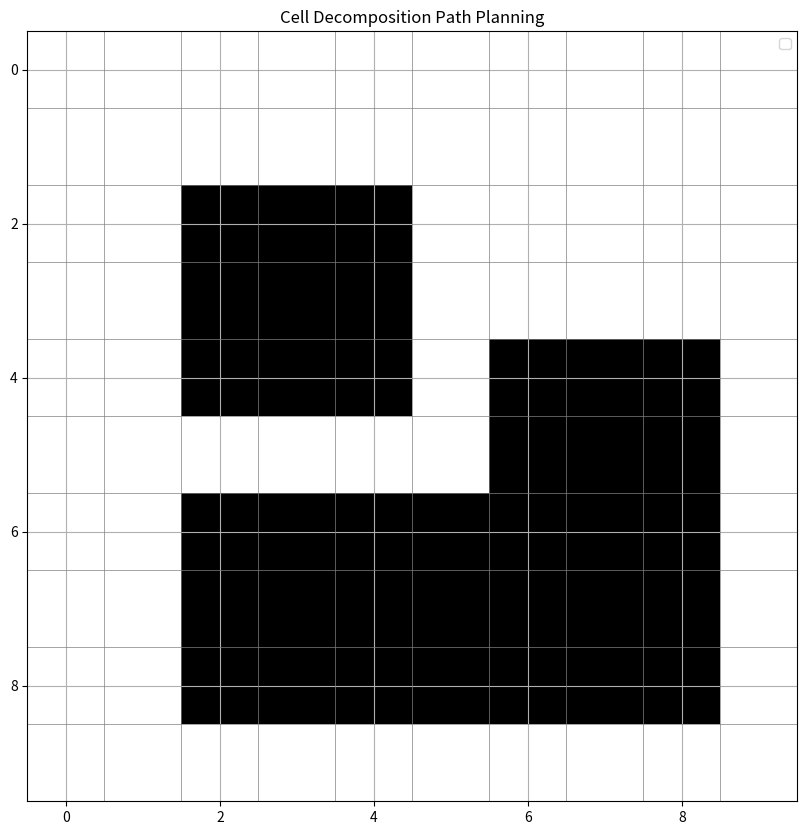

Source code (Python):
import numpy as np
import matplotlib.pyplot as plt
from collections import deque

class CellDecomposition:
    def __init__(self, width, height, cell_size):
        """
        Initialize Cell Decomposition.
        
        Parameters:
        width: area width
        height: area height
        cell_size: size of each cell
        """
        self.width = width
        self.height = height
        self.cell_size = cell_size
        
        # Calculate the number of cells in each dimension
        self.cols = width // cell_size
        self.rows = height // cell_size
        
        # Create a grid to represent the area
        self.grid = np.zeros((self.rows, self.cols))
        
        # Dictionary to store the adjacency list
        self.graph = {}
        
    def add_obstacle(self, x, y, width, height):
        """Add a rectangular obstacle"""
        # Convert coordinates to cell indices
        start_col = max(0, x // self.cell_size)
        start_row = max(0, y // self.cell_size)
        end_col = min(self.cols, (x + width) // self.cell_size + 1)
        end_row = min(self.rows, (y + height) // self.cell_size + 1)
        
        # Mark obstructed cells
        for row in range(start_row, end_row):
            for col in range(start_col, end_col):
                self.grid[row, col] = 1
                
    def build_graph(self):
        """Build a graph from unobstructed cells"""
        # Reset the graph
        self.graph = {}
        
        # Iterate over each cell
        for row in range(self.rows):
            for col in range(self.cols):
                # Skip if cell is obstructed
                if self.grid[row, col] == 1:
                    continue
                    
                cell = (row, col)
                neighbors = []
                
                # Check 8 neighboring directions
                directions = [(-1,-1), (-1,0), (-1,1),
                              (0,-1),         (0,1),
                              (1,-1), (1,0),  (1,1)]
                
                for dr, dc in directions:
                    new_row, new_col = row + dr, col + dc
                    
                    # Check if neighbor is valid and unobstructed
                    if (0 <= new_row < self.rows and 
                        0 <= new_col < self.cols and 
                        self.grid[new_row, new_col] == 0):
                        neighbors.append((new_row, new_col))
                
                self.graph[cell] = neighbors
    
    def find_path(self, start, goal):
        """Find a path from start to goal using BFS"""
        # Convert coordinates to cell indices
        start_cell = (start[1] // self.cell_size, start[0] // self.cell_size)
        goal_cell = (goal[1] // self.cell_size, goal[0] // self.cell_size)
        
        # Check if start or goal is obstructed
        if (self.grid[start_cell] == 1 or 
            self.grid[goal_cell] == 1):
            return None
        
        # Initialize BFS
        queue = deque([[start_cell]])
        visited = {start_cell}
        
        while queue:
            path = queue.popleft()
            current = path[-1]
            
            if current == goal_cell:
                return path
            
            # Check all neighbors
            for neighbor in self.graph.get(current, []):
                if neighbor not in visited:
                    visited.add(neighbor)
                    new_path = list(path)
                    new_path.append(neighbor)
                    queue.append(new_path)
        
        return None
    
    def visualize(self, path=None):
        """Visualize the area, obstacles, and path"""
        plt.figure(figsize=(10, 10))
        
        # Draw the grid
        plt.imshow(self.grid, cmap='binary')
        
        # Draw grid lines
        for x in range(self.cols + 1):
            plt.axvline(x - 0.5, color='gray', linewidth=0.5)
        for y in range(self.rows + 1):
            plt.axhline(y - 0.5, color='gray', linewidth=0.5)
        
        # Draw the path if it exists
        if path:
            path_x = [p[1] for p in path]
            path_y = [p[0] for p in path]
            plt.plot(path_x, path_y, 'r-', linewidth=2, label='Path')
            
            # Mark start and goal
            plt.plot(path_x[0], path_y[0], 'go', label='Start')
            plt.plot(path_x[-1], path_y[-1], 'ro', label='Goal')
        
        plt.grid(True)
        plt.legend()
        plt.title('Cell Decomposition Path Planning')
        plt.show()

# Example usage
if __name__ == "__main__":
    # Create a cell decomposition instance
    cd = CellDecomposition(width=200, height=200, cell_size=20)
    
    # Add obstacles
    obstacles = [
        (40, 40, 40, 40),    # (x, y, width, height)
        (120, 80, 40, 80),
        (40, 120, 80, 40)
    ]
    
    for obs in obstacles:
        cd.add_obstacle(*obs)
    
    # Build the graph
    cd.build_graph()
    
    # Define start and goal points
    start = (20, 20)
    goal = (160, 160)
    
    # Find a path
    path = cd.find_path(start, goal)
    
    if path:
        print("Path found!")
        # Convert path to cell center coordinates
        path_coords = [(p[0] * cd.cell_size + cd.cell_size // 2,
                        p[1] * cd.cell_size + cd.cell_size // 2) for p in path]
        print("Path coordinates:", path_coords)
    else:
        print("No path found")
    
    # Visualize the result
    cd.visualize(path)
